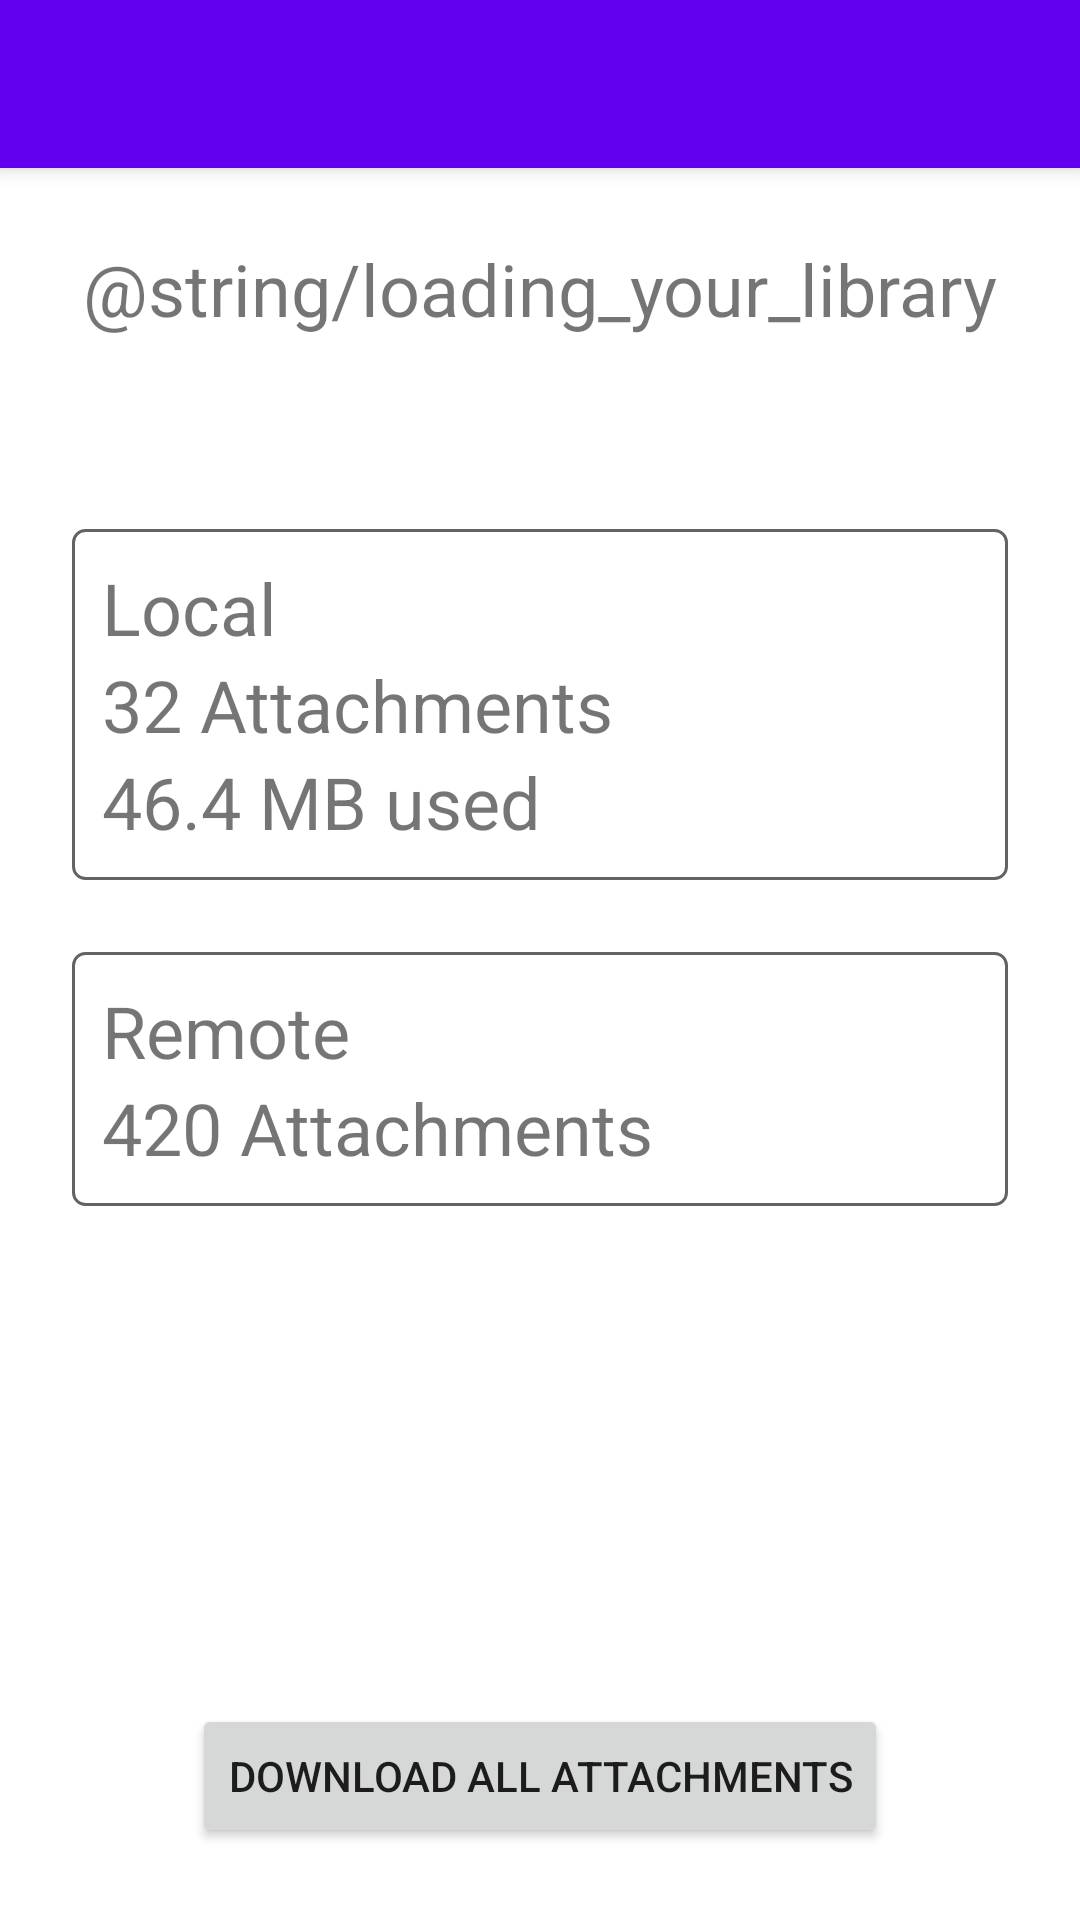

Here is an Android app screen rendered from its layout file. Give the layout XML and the strings, colors and styles it references.
<!-- AndroidManifest.xml: application theme AppTheme -->
<!-- res/layout/activity_attachment_manager.xml -->
<?xml version="1.0" encoding="utf-8"?>
<androidx.coordinatorlayout.widget.CoordinatorLayout xmlns:android="http://schemas.android.com/apk/res/android"
    xmlns:app="http://schemas.android.com/apk/res-auto"
    xmlns:tools="http://schemas.android.com/tools"
    android:layout_width="match_parent"
    android:layout_height="match_parent"
    tools:context=".AttachmentManager.AttachmentManager">

    <com.google.android.material.appbar.AppBarLayout
        android:layout_width="match_parent"
        android:layout_height="wrap_content"
        android:fitsSystemWindows="true">

        <androidx.appcompat.widget.Toolbar
            android:id="@+id/toolbar"
            android:layout_width="match_parent"
            android:layout_height="?attr/actionBarSize"
            app:titleTextColor="@android:color/white" />

    </com.google.android.material.appbar.AppBarLayout>

    <include layout="@layout/content_attachment_manager" />

</androidx.coordinatorlayout.widget.CoordinatorLayout>
<!-- res/layout/content_attachment_manager.xml (included above) -->
<?xml version="1.0" encoding="utf-8"?>
<androidx.constraintlayout.widget.ConstraintLayout xmlns:android="http://schemas.android.com/apk/res/android"
    xmlns:app="http://schemas.android.com/apk/res-auto"
    xmlns:tools="http://schemas.android.com/tools"
    android:layout_width="match_parent"
    android:layout_height="match_parent"
    app:layout_behavior="@string/appbar_scrolling_view_behavior"
    tools:context=".AttachmentManager.AttachmentManager"
    tools:showIn="@layout/activity_attachment_manager">

    <TextView
        android:id="@+id/txt_loading_library_text"
        android:layout_width="wrap_content"
        android:layout_height="wrap_content"
        android:layout_marginTop="24dp"
        android:text="@string/loading_your_library"
        android:textSize="24sp"
        app:layout_constraintEnd_toEndOf="parent"
        app:layout_constraintStart_toStartOf="parent"
        app:layout_constraintTop_toTopOf="parent" />

    <ProgressBar
        android:id="@+id/progressBar"
        style="@style/Widget.AppCompat.ProgressBar.Horizontal"
        android:layout_width="0dp"
        android:layout_height="wrap_content"
        android:layout_marginStart="32dp"
        android:layout_marginTop="24dp"
        android:layout_marginEnd="32dp"
        android:max="10"
        android:progress="0"
        android:visibility="invisible"
        app:layout_constraintEnd_toEndOf="parent"
        app:layout_constraintHorizontal_bias="0.0"
        app:layout_constraintStart_toStartOf="parent"
        app:layout_constraintTop_toBottomOf="@+id/txt_loading_library_text" />

    <LinearLayout
        android:id="@+id/ll_local"
        android:layout_width="0dp"
        android:layout_height="wrap_content"
        android:layout_marginStart="24dp"
        android:layout_marginTop="24dp"
        android:layout_marginEnd="24dp"
        android:orientation="vertical"
        android:background="@drawable/bordered_layout"
        app:layout_constraintEnd_toEndOf="parent"
        app:layout_constraintStart_toStartOf="parent"
        app:layout_constraintTop_toBottomOf="@+id/progressBar">

        <TextView
            android:id="@+id/txt_local_title"
            android:layout_width="match_parent"
            android:layout_height="wrap_content"
            android:text="Local"
            android:textSize="24sp" />

        <TextView
            android:id="@+id/txt_local_number_attachments"
            android:layout_width="match_parent"
            android:layout_height="wrap_content"
            android:text="32 Attachments"
            android:textSize="24sp" />

        <TextView
            android:id="@+id/txt_local_size"
            android:layout_width="match_parent"
            android:layout_height="wrap_content"
            android:text="46.4 MB used"
            android:textSize="24sp" />
    </LinearLayout>

    <LinearLayout
        android:id="@+id/ll_remote"
        android:layout_width="0dp"
        android:layout_height="wrap_content"
        android:layout_marginStart="24dp"
        android:layout_marginTop="24dp"
        android:layout_marginEnd="24dp"
        android:orientation="vertical"
        android:background="@drawable/bordered_layout"
        app:layout_constraintEnd_toEndOf="parent"
        app:layout_constraintStart_toStartOf="parent"
        app:layout_constraintTop_toBottomOf="@id/ll_local">

        <TextView
            android:id="@+id/txt_remote_title"
            android:layout_width="match_parent"
            android:layout_height="wrap_content"
            android:text="Remote"
            android:textSize="24sp" />

        <TextView
            android:id="@+id/txt_remote_number_attachments"
            android:layout_width="match_parent"
            android:layout_height="wrap_content"
            android:text="420 Attachments"
            android:textSize="24sp" />
    </LinearLayout>

    <Button
        android:id="@+id/button_download"
        android:layout_width="wrap_content"
        android:layout_height="wrap_content"
        android:layout_marginBottom="24dp"
        android:text="Download all Attachments"
        app:layout_constraintBottom_toBottomOf="parent"
        app:layout_constraintEnd_toEndOf="parent"
        app:layout_constraintStart_toStartOf="parent" />

</androidx.constraintlayout.widget.ConstraintLayout>
<!-- resources referenced by this layout -->
<resources>
  <!-- drawable bordered_layout (drawable) -->
  <?xml version="1.0" encoding="UTF-8"?>
  <shape xmlns:android="http://schemas.android.com/apk/res/android" android:shape="rectangle">
      <corners android:radius="4dp"/>
      <padding android:left="10dp" android:right="10dp" android:top="10dp" android:bottom="10dp"/>
      <stroke android:width="1dp" android:color="#636363"/>
  </shape>
  <style name="AppTheme" parent="Theme.MaterialComponents.DayNight.DarkActionBar">
          <item name="colorPrimary">@color/colorPrimary</item>
          <item name="colorPrimaryDark">@color/colorPrimaryDark</item>
          <item name="colorAccent">@color/colorAccent</item>
          <item name="actionBarTheme">@style/AppTheme.Actionbar</item>
      </style>
  <style name="AppTheme.Actionbar" parent="ThemeOverlay.MaterialComponents.Dark.ActionBar">
          <item name="colorPrimary">@color/colorPrimary</item>
          <item name="colorPrimaryDark">@color/colorPrimaryDark</item>
          <item name="colorAccent">@color/colorAccent</item>
      </style>
  <!-- not gathered from this repository: default colours our renderer supplied (Android Studio template values) -->
  <color name="colorPrimary">#FF6200EE</color>
  <color name="colorPrimaryDark">#FF3700B3</color>
  <color name="colorAccent">#FF03DAC5</color>
</resources>
